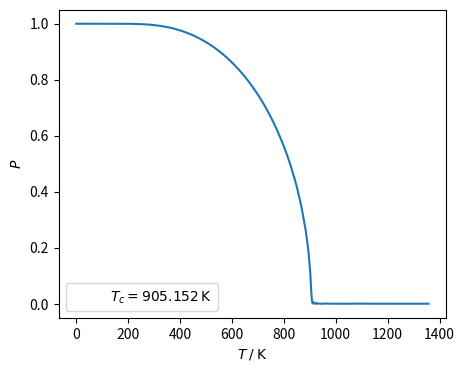
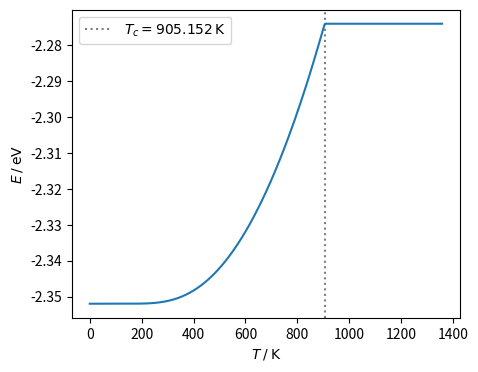

Reproduce these figures in Python, in order.
# %%
import numpy as np
import matplotlib.pyplot as plt
from scipy.optimize import root,minimize
from tqdm.auto import tqdm

E_AA = -436e-3 # eV
E_BB = -113e-3 # eV
E_AB = -294e-3 # eV

k_B = 8.617333262e-5 # eV/K

N = 1

E_0 = 2*N*(E_AA+E_BB+2*E_AB)
dE = E_AA + E_BB - 2*E_AB

T_c = 2*dE/k_B

T = np.linspace(0,1.5*T_c,1000) # K
#T = np.linspace(906,1200,1000) # K

def F(P,T):
    if P==1:
        return - 2*N*k_B*T*np.log(2)
    return E_0 - 2*N*P**2*dE - 2*N*k_B*T*np.log(2) + N*k_B*T*((1+P)*np.log(1+P)+(1-P)*np.log(1-P))

P = [minimize(F, 0.5, args=T_i, bounds=((0,1),)).x[0] for T_i in tqdm(T)]
P = np.array(P)

plt.figure(figsize=(5,4))
plt.axvline(T_c, linestyle=":", color="k", alpha=0.001, label=fr"$T_c = {T_c:.3f} \, \mathrm{{K}}$")
plt.plot(T,P)
plt.xlabel(r"$T \:/\: \mathrm{K}$")
plt.ylabel(r"$P$")
plt.legend()

# %%
N_AA = 2*(1-P**2)*N 
N_BB = 2*(1-P**2)*N
N_AB = 4*(1+P**2)*N

E = N_AA*E_AA + N_BB*E_BB + N_AB*E_AB

plt.figure(figsize=(5,4))
plt.axvline(T_c, linestyle=":", color="k", alpha=0.5, label=fr"$T_c = {T_c:.3f} \, \mathrm{{K}}$")
plt.plot(T,E)
plt.xlabel(r"$T \:/\: \mathrm{K}$")
plt.ylabel(r"$E \:/\: \mathrm{eV}$")
plt.legend()
# %%
